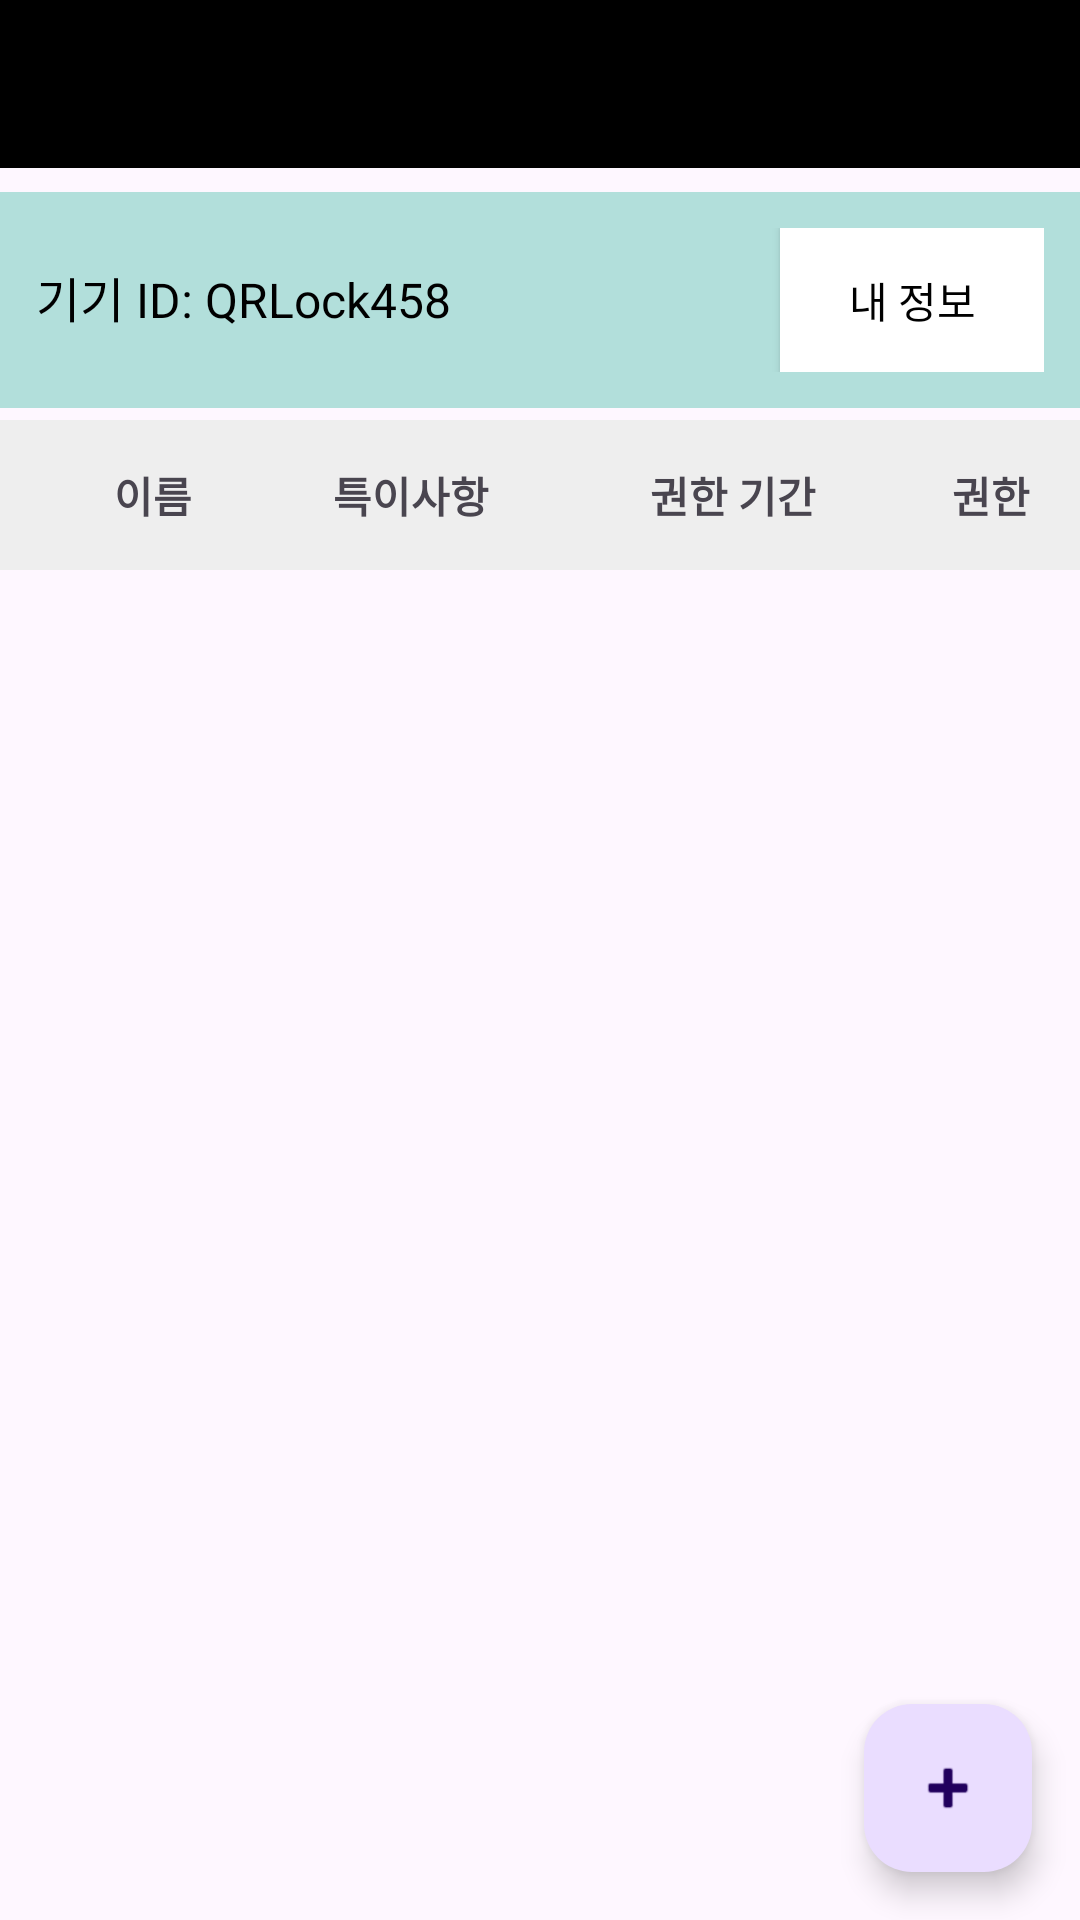

Layout XML and referenced resources for this Android screen:
<!-- AndroidManifest.xml: application theme Theme.IoTQRDoorLockApp -->
<!-- res/layout/activity_main.xml -->
<?xml version="1.0" encoding="utf-8"?>
<androidx.coordinatorlayout.widget.CoordinatorLayout
    xmlns:android="http://schemas.android.com/apk/res/android"
    xmlns:app="http://schemas.android.com/apk/res-auto"
    xmlns:tools="http://schemas.android.com/tools"
    android:id="@+id/coordinatorLayout"
    android:layout_width="match_parent"
    android:layout_height="match_parent"
    tools:context=".MainActivity">

    
    <com.google.android.material.appbar.AppBarLayout
        android:id="@+id/appBar"
        android:layout_width="match_parent"
        android:layout_height="wrap_content"
        android:background="@android:color/black">

        <androidx.appcompat.widget.Toolbar
            android:id="@+id/toolbar"
            android:layout_width="match_parent"
            android:layout_height="56dp"
            android:background="@android:color/black"
            android:title="사용자 관리"
            android:titleTextColor="@android:color/white"
            app:titleTextAppearance="@style/TextAppearance.AppCompat.Large"/>
    </com.google.android.material.appbar.AppBarLayout>

    
    <LinearLayout
        android:id="@+id/deviceInfoLayout"
        android:layout_width="match_parent"
        android:layout_height="wrap_content"
        android:layout_marginTop="?attr/actionBarSize"
        android:orientation="horizontal"
        android:background="#B2DFDB"
        android:padding="12dp">

        
        <TextView
            android:id="@+id/tvDeviceId"
            android:layout_width="0dp"
            android:layout_weight="1"
            android:layout_height="wrap_content"
            android:text="기기 ID: QRLock458"
            android:textSize="16sp"
            android:textColor="@android:color/black"/>

        
        <Button
            android:id="@+id/btnMyInfo"
            android:layout_width="wrap_content"
            android:layout_height="wrap_content"
            android:text="내 정보"
            android:background="@android:color/white"
            android:textColor="@android:color/black"/>
    </LinearLayout>

    
    <LinearLayout
        android:id="@+id/headerLayout"
        android:layout_width="match_parent"
        android:layout_height="50dp"
        android:background="#EEEEEE"
        android:orientation="horizontal"
        android:gravity="center_vertical"
        android:padding="8dp"
        android:layout_marginTop="140dp"

        >


        <TextView
            android:layout_width="0dp"
            android:layout_height="wrap_content"
            android:layout_weight="2"
            android:gravity="center"
            android:text="이름"
            android:textStyle="bold" />

        <TextView
            android:layout_width="0dp"
            android:layout_height="wrap_content"
            android:layout_weight="2"
            android:gravity="center"
            android:text="특이사항"
            android:textStyle="bold" />

        <TextView
            android:layout_width="0dp"
            android:layout_height="wrap_content"
            android:layout_weight="3"
            android:gravity="center"
            android:text="권한 기간"
            android:textStyle="bold" />

        <TextView
            android:layout_width="0dp"
            android:layout_height="wrap_content"
            android:layout_weight="1"
            android:gravity="center"
            android:text="권한"
            android:textStyle="bold" />
    </LinearLayout>

    <androidx.recyclerview.widget.RecyclerView
        android:id="@+id/rvUserList"
        android:layout_width="match_parent"
        android:layout_height="500dp"
        android:layout_marginTop="140dp"
        android:layout_marginBottom="80dp"
        android:layout_marginLeft="8dp"
        android:layout_marginRight="8dp"
        app:layout_behavior="@string/appbar_scrolling_view_behavior"
        />


    <com.google.android.material.floatingactionbutton.FloatingActionButton
        android:id="@+id/fabAddUser"
        android:layout_width="wrap_content"
        android:layout_height="wrap_content"
        android:layout_margin="16dp"
        android:src="@android:drawable/ic_input_add"
        android:contentDescription="사용자 추가"
        app:layout_anchor="@id/rvUserList"
        app:layout_anchorGravity="bottom|end"
         />

</androidx.coordinatorlayout.widget.CoordinatorLayout>
<!-- resources referenced by this layout -->
<resources>
  <style name="Theme.IoTQRDoorLockApp" parent="Base.Theme.IoTQRDoorLockApp" />
  <style name="Base.Theme.IoTQRDoorLockApp" parent="Theme.Material3.DayNight.NoActionBar">
          
          
      </style>
</resources>
